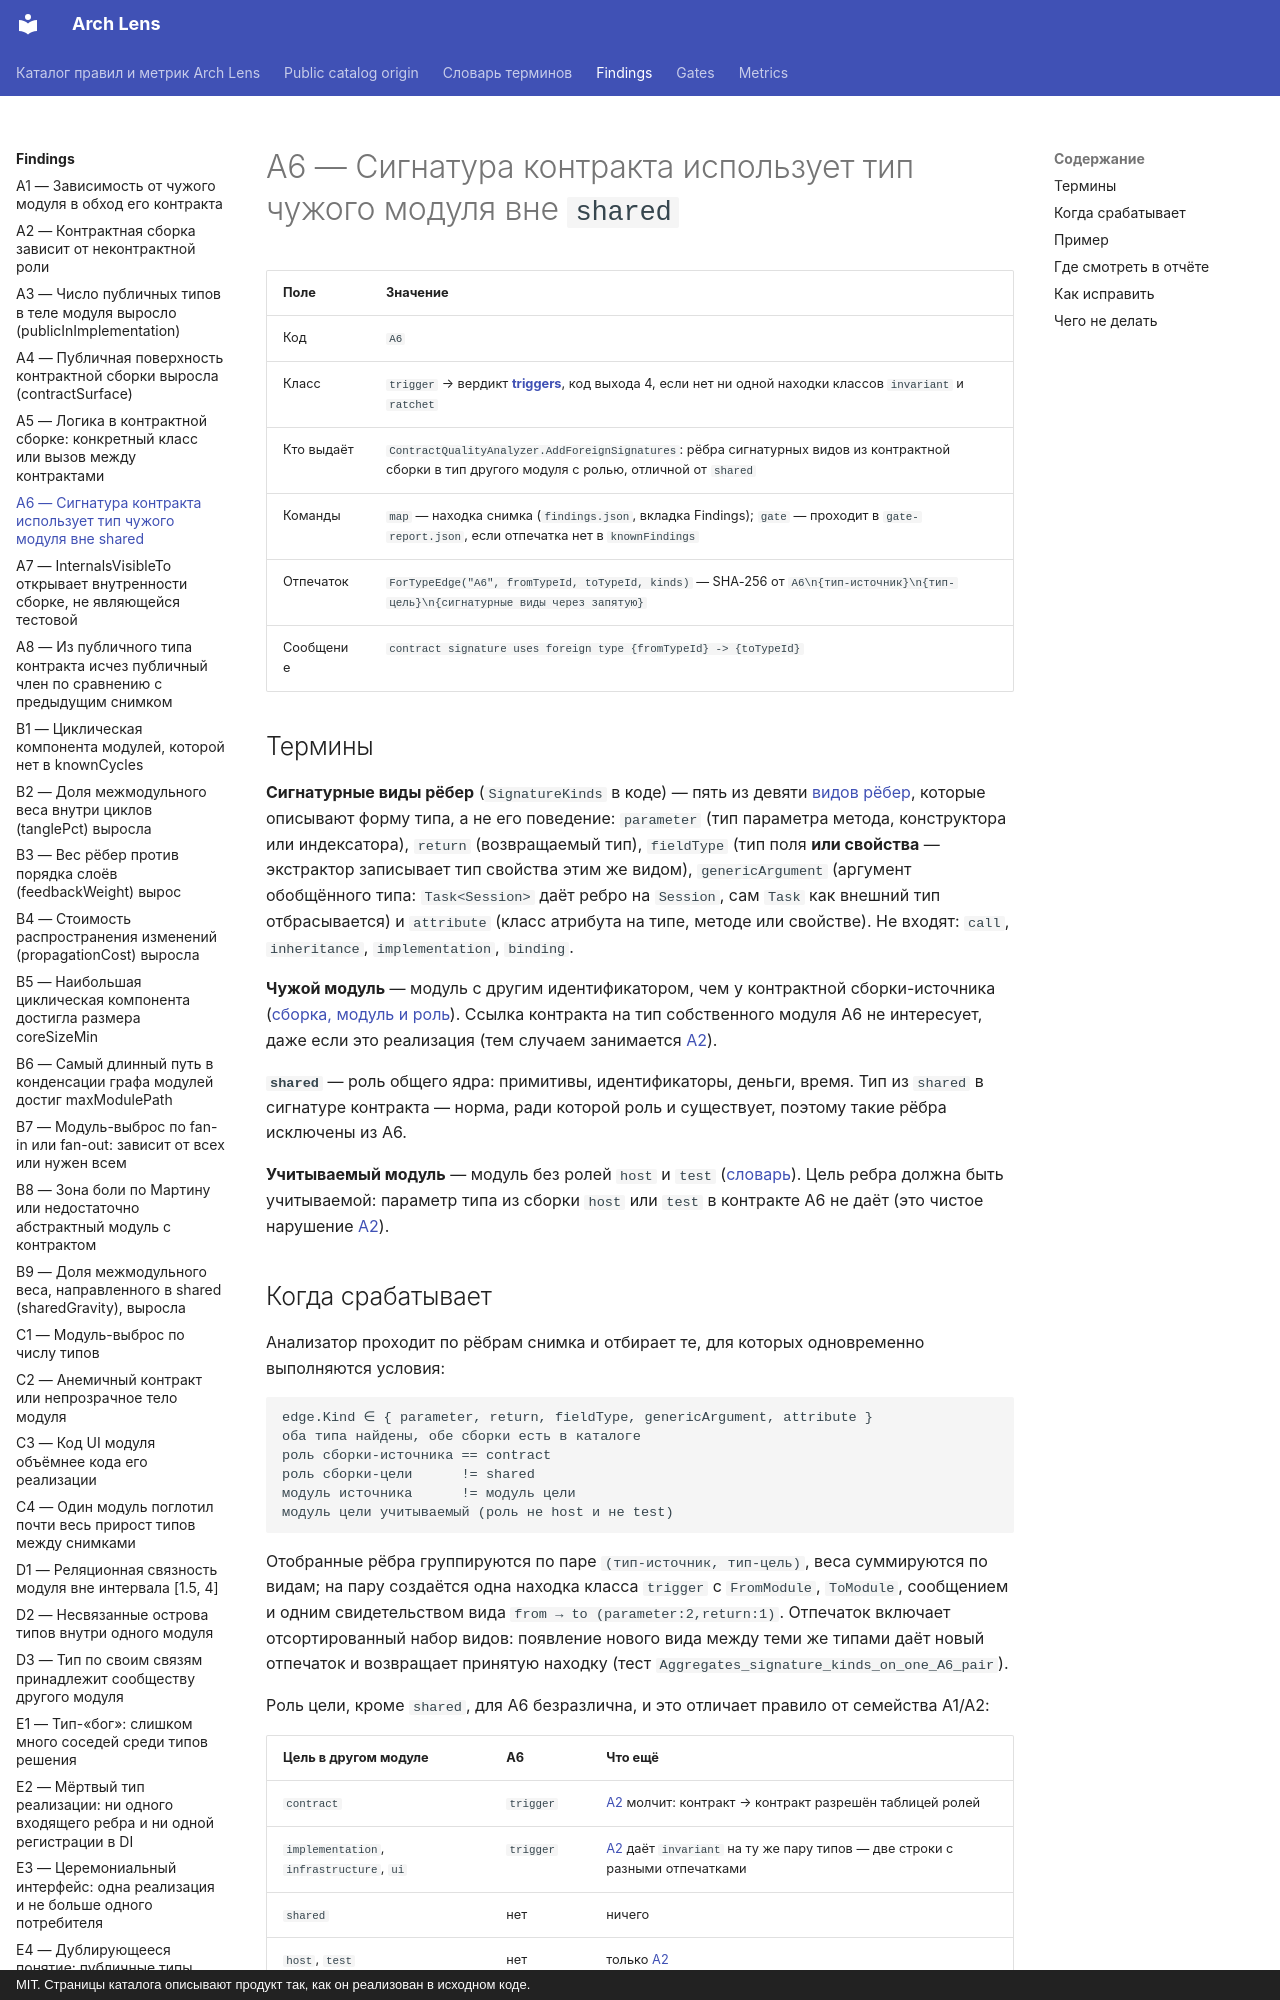

repository: dkharevichinn/arch-lens-docs · page: findings/A6/index.html · generator: mkdocs · copyright: MIT. Страницы каталога описывают продукт так, как он реализован в исходном коде.

# A6 — Сигнатура контракта использует тип чужого модуля вне `shared`

| Поле | Значение |
|---|---|
| Код | `A6` |
| Класс | `trigger` → вердикт **[triggers](../gates/triggers.md)**, код выхода 4, если нет ни одной находки классов `invariant` и `ratchet` |
| Кто выдаёт | `ContractQualityAnalyzer.AddForeignSignatures`: рёбра сигнатурных видов из контрактной сборки в тип другого модуля с ролью, отличной от `shared` |
| Команды | `map` — находка снимка (`findings.json`, вкладка Findings); `gate` — проходит в `gate-report.json`, если отпечатка нет в `knownFindings` |
| Отпечаток | `ForTypeEdge("A6", fromTypeId, toTypeId, kinds)` — SHA-256 от `A6\n{тип-источник}\n{тип-цель}\n{сигнатурные виды через запятую}` |
| Сообщение | `contract signature uses foreign type {fromTypeId} -> {toTypeId}` |

## Термины

**Сигнатурные виды рёбер** (`SignatureKinds` в коде) — пять из девяти [видов рёбер](../glossary.md#edge-kinds), которые описывают форму типа, а не его поведение: `parameter` (тип параметра метода, конструктора или индексатора), `return` (возвращаемый тип), `fieldType` (тип поля **или свойства** — экстрактор записывает тип свойства этим же видом), `genericArgument` (аргумент обобщённого типа: `Task<Session>` даёт ребро на `Session`, сам `Task` как внешний тип отбрасывается) и `attribute` (класс атрибута на типе, методе или свойстве). Не входят: `call`, `inheritance`, `implementation`, `binding`.

**Чужой модуль** — модуль с другим идентификатором, чем у контрактной сборки-источника ([сборка, модуль и роль](../glossary.md#module)). Ссылка контракта на тип собственного модуля A6 не интересует, даже если это реализация (тем случаем занимается [A2](A2.md)).

**`shared`** — роль общего ядра: примитивы, идентификаторы, деньги, время. Тип из `shared` в сигнатуре контракта — норма, ради которой роль и существует, поэтому такие рёбра исключены из A6.

**Учитываемый модуль** — модуль без ролей `host` и `test` ([словарь](../glossary.md#scored)). Цель ребра должна быть учитываемой: параметр типа из сборки `host` или `test` в контракте A6 не даёт (это чистое нарушение [A2](A2.md)).

## Когда срабатывает

Анализатор проходит по рёбрам снимка и отбирает те, для которых одновременно выполняются условия:

```text
edge.Kind ∈ { parameter, return, fieldType, genericArgument, attribute }
оба типа найдены, обе сборки есть в каталоге
роль сборки-источника == contract
роль сборки-цели      != shared
модуль источника      != модуль цели
модуль цели учитываемый (роль не host и не test)
```

Отобранные рёбра группируются по паре `(тип-источник, тип-цель)`, веса суммируются по видам; на пару создаётся одна находка класса `trigger` с `FromModule`, `ToModule`, сообщением и одним свидетельством вида `from → to (parameter:2,return:1)`. Отпечаток включает отсортированный набор видов: появление нового вида между теми же типами даёт новый отпечаток и возвращает принятую находку (тест `Aggregates_signature_kinds_on_one_A6_pair`).

Роль цели, кроме `shared`, для A6 безразлична, и это отличает правило от семейства A1/A2:

| Цель в другом модуле | A6 | Что ещё |
|---|---|---|
| `contract` | `trigger` | [A2](A2.md) молчит: контракт → контракт разрешён таблицей ролей |
| `implementation`, `infrastructure`, `ui` | `trigger` | [A2](A2.md) даёт `invariant` на ту же пару типов — две строки с разными отпечатками |
| `shared` | нет | ничего |
| `host`, `test` | нет | только [A2](A2.md) |

Вызов чужого контракта из тела метода в контракте — не A6, а [A5](A5.md) (`Contract_call_to_foreign_non_shared_is_not_A6`). Наследование интерфейса от чужого интерфейса или базового класса (`inheritance`, `implementation`) A6 не отмечает (`Inheritance_and_implementation_are_not_A6`).

Гейт пропускает A6 из снимка, отбрасывая отпечатки из `knownFindings`; синтеза нет.
